Run: headless pygame with SDL's dummy video driver; simulated clock (each Clock.tick advances the game by its frame time, no real sleeping); random seed 0; keys injected as events and as key.get_pressed() state; mouse plan: one left click at the window centre at the start of phase 2, then a move to the lower-right quarter at the start of phase 3.
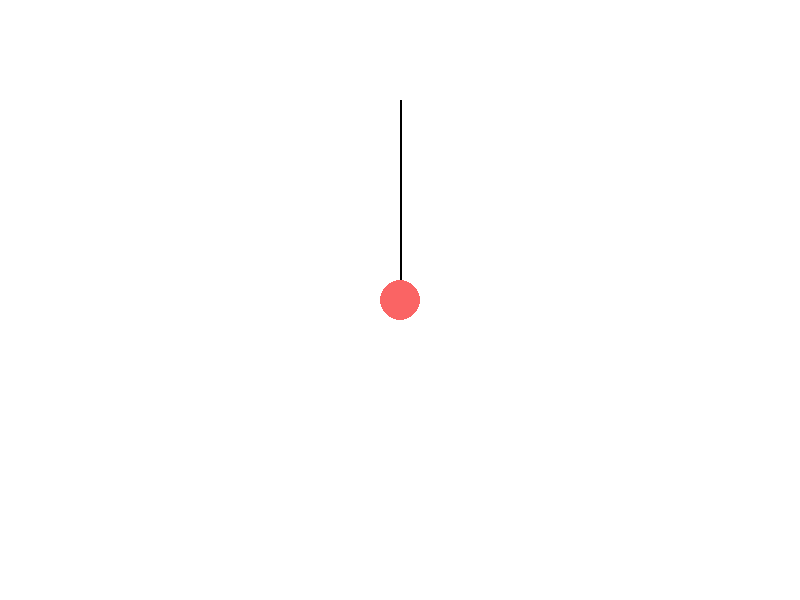
Frame 1 of 4 · flips 1–60 · no input
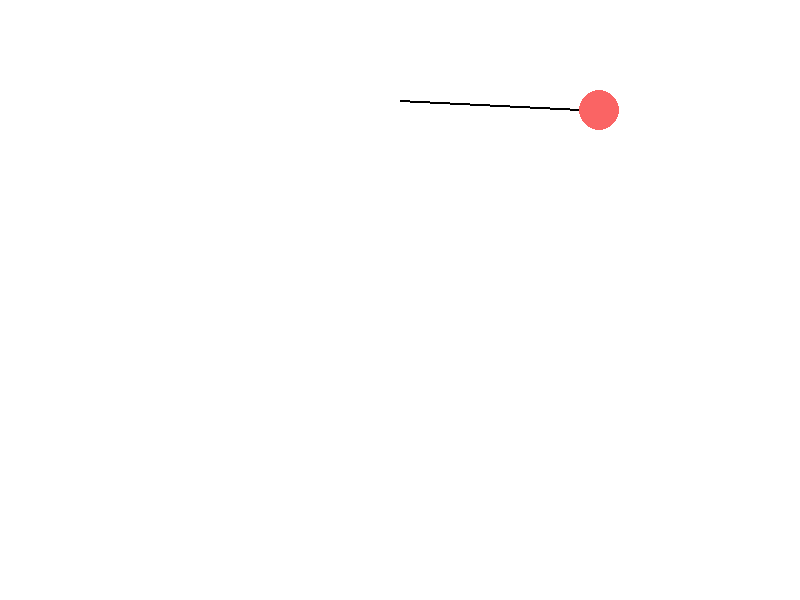
Frame 2 of 4 · flips 61–180 · clicked the window centre · tapped SPACE, RETURN · held RIGHT (→), D
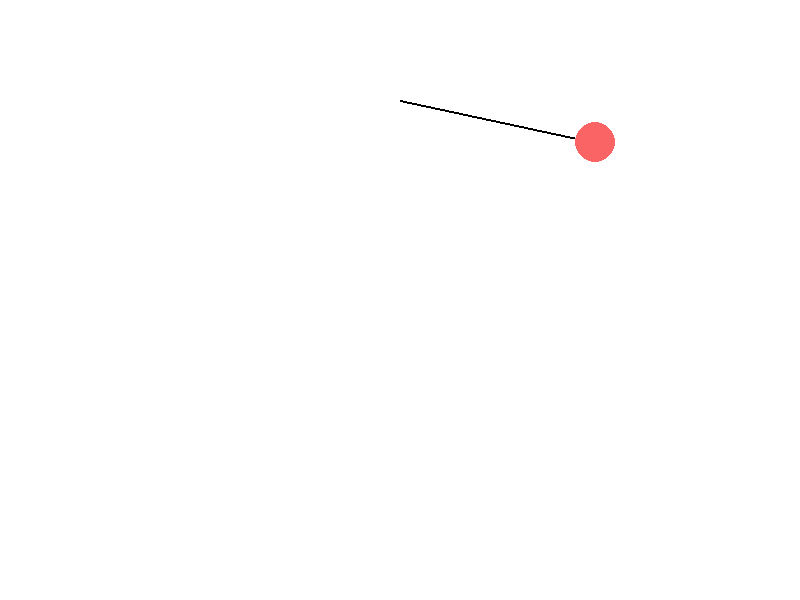
Frame 3 of 4 · flips 181–300 · moved the mouse to the lower-right quarter · held DOWN (↓), S
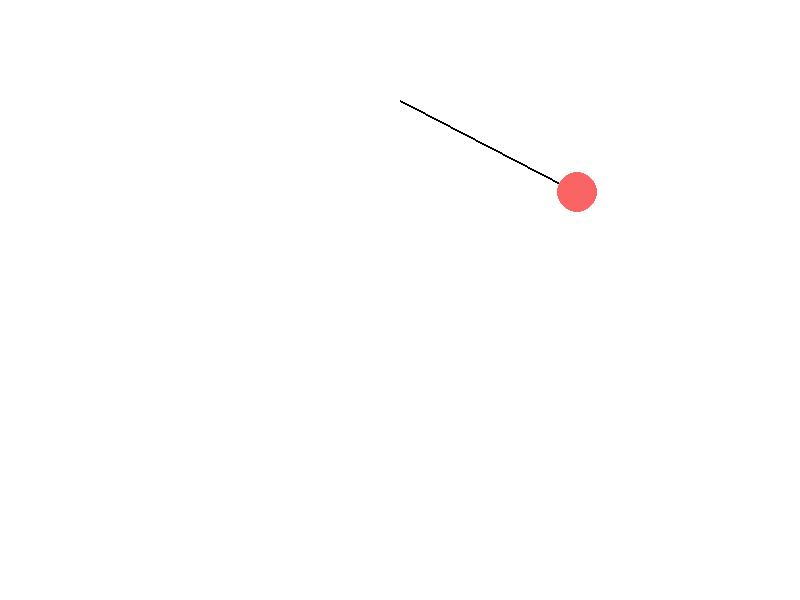
Frame 4 of 4 · flips 301–420 · held LEFT (←), A, UP (↑), W

The pygame program that drew these frames:

# 游戏循环、事件监听、绘图调用
import pygame
import math

# 参数
BALL_RADIUS = 20
BALL_COLOR = (250, 100, 100)
ROPE_ORIGIN = (400, 100) # 绳子挂点（固定）
ball_pos = (ROPE_ORIGIN[0], ROPE_ORIGIN[1] + 200) # 小球初始位置
ROPE_LENGTH = 200 # 绳子长度
angle = math.pi / 2 # 初始化角度（弧度制，0表示正下方）
angle_speed = 0 # 角速度
GRAVITY = 0.0015 # 重力加速度

pygame.init()

screen = pygame.display.set_mode((800, 600))
pygame.display.set_caption("SwingBallGame")

# 游戏主循环
running = True
dragging = False # 是否正在拖拽小球
released = False # 鼠标是否松开

while running:
    for event in pygame.event.get():
        if event.type == pygame.QUIT:
            running = False
        elif event.type == pygame.MOUSEBUTTONDOWN:
            mouse_x, mouse_y = event.pos # 鼠标按下，检查是否点击在小球上
            dx = mouse_x - ball_pos[0] # 判断是否在小球上
            dy = mouse_y - ball_pos[1]
            if dx * dx + dy * dy <= BALL_RADIUS * BALL_RADIUS:
                dragging = True # 开始拖拽
                released = False
        elif event.type == pygame.MOUSEMOTION:
            if dragging:
                ball_pos = event.pos # 鼠标移动时，更新小球位置
                # 计算拖拽时的角度
                dx = ball_pos[0] - ROPE_ORIGIN[0]
                dy = ball_pos[1] - ROPE_ORIGIN[1]
                angle = math.atan2(dx, dy)
                angle_speed = 0  # 拖拽时速度清零
        elif event.type == pygame.MOUSEBUTTONUP:
            dragging = False
            released = True
    
    # 没有拖拽时，进行物理模拟
    if released and not dragging:
        # 计算角速度 -g/L * sin(angle)
        angle_acc = -GRAVITY / ROPE_LENGTH * math.sin(angle)
        angle_speed += angle_acc
        angle_speed *= 0.99995 # 阻尼
        angle += angle_speed
        # 根据角度计算小球位置
        ball_pos = (
            int (ROPE_ORIGIN[0] + ROPE_LENGTH * math.sin(angle)),
            int (ROPE_ORIGIN[1] + ROPE_LENGTH * math.cos(angle))
        )

    screen.fill((255, 255, 255))
    pygame.draw.line(screen, (0, 0, 0), ROPE_ORIGIN, ball_pos, 2)
    pygame.draw.circle(screen, BALL_COLOR, ball_pos, BALL_RADIUS)
    pygame.display.flip()
    # Ans:如果写在for内部，那么每处理一个事件就会刷新一次屏幕

pygame.quit()
